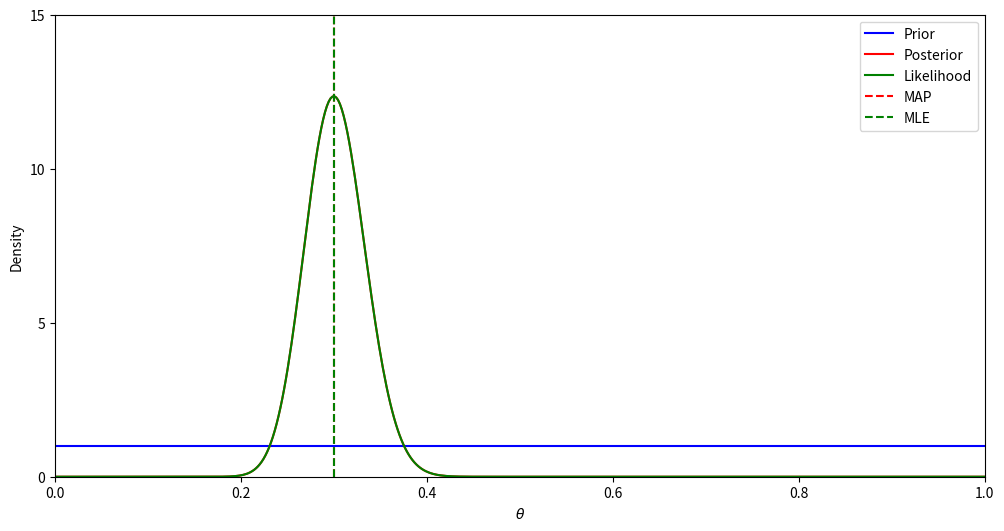
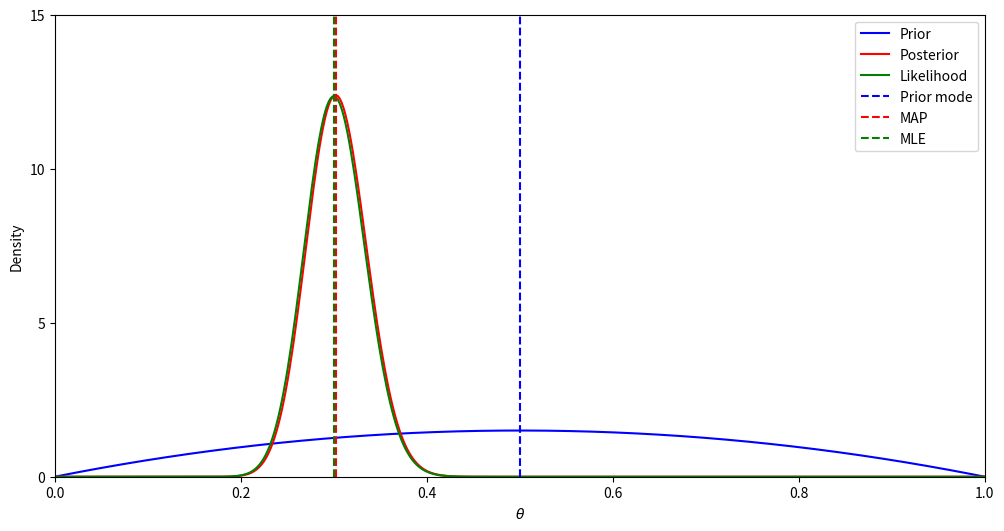
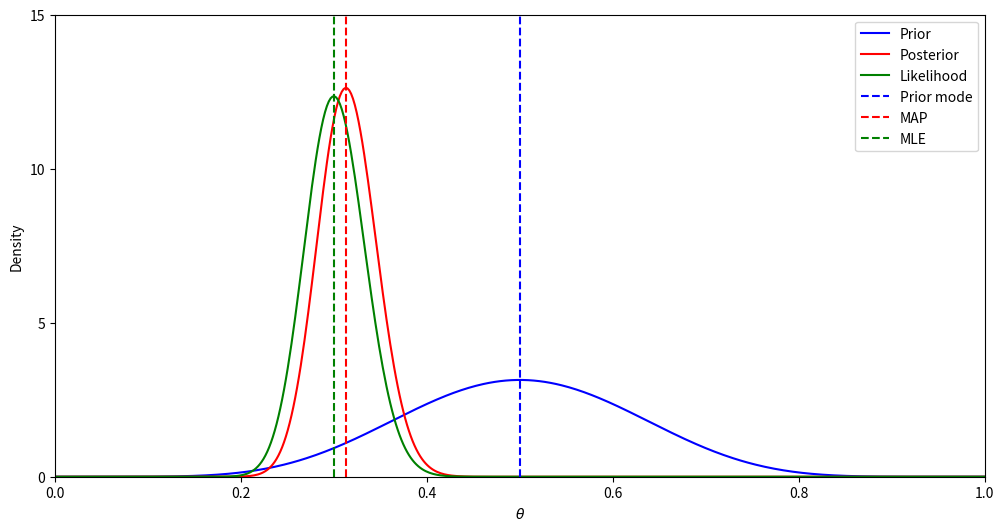
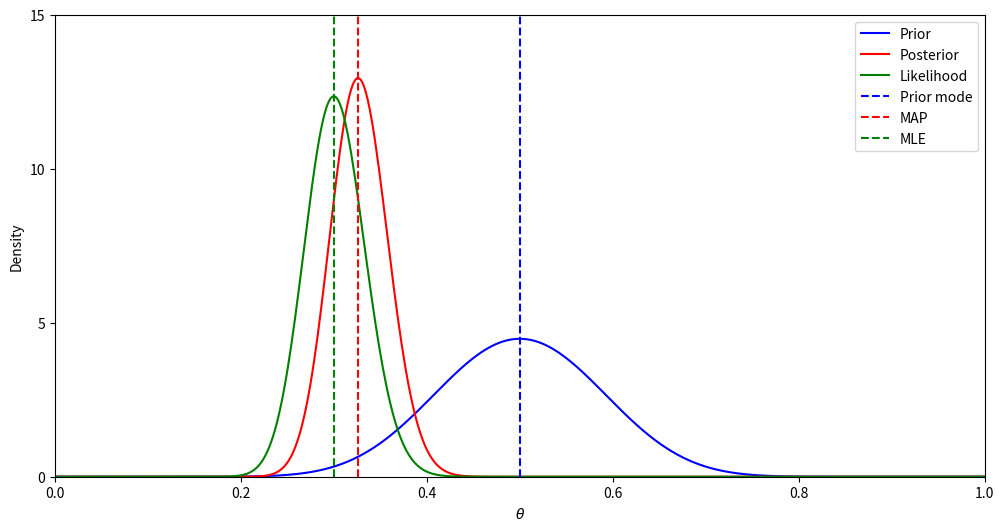
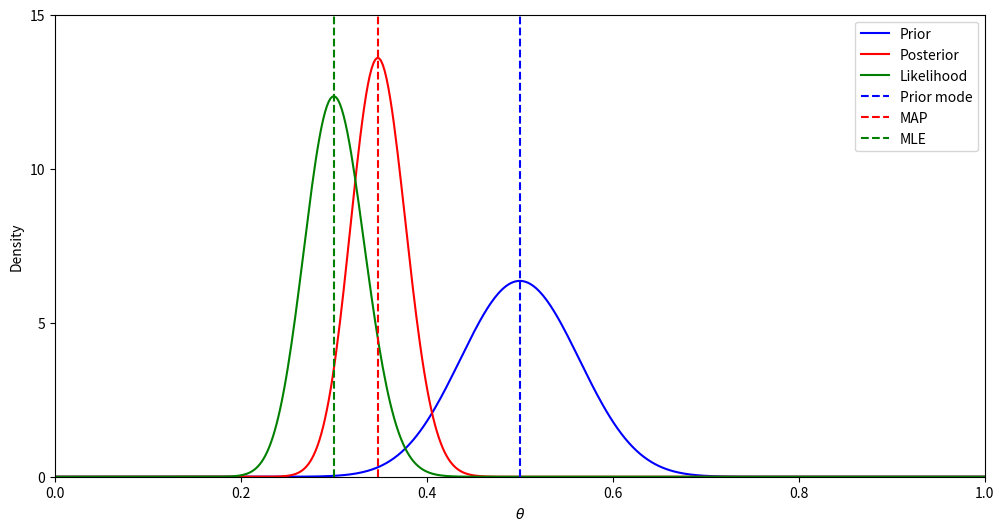
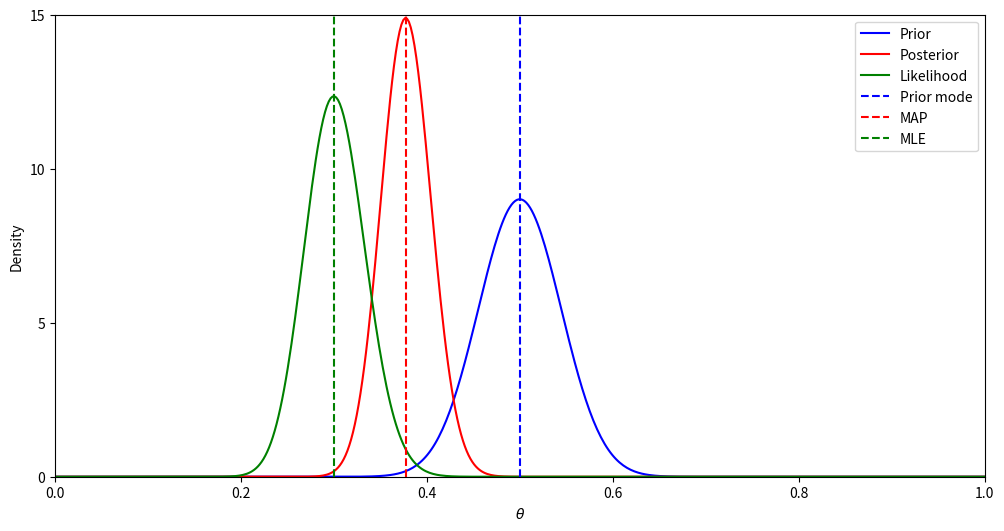
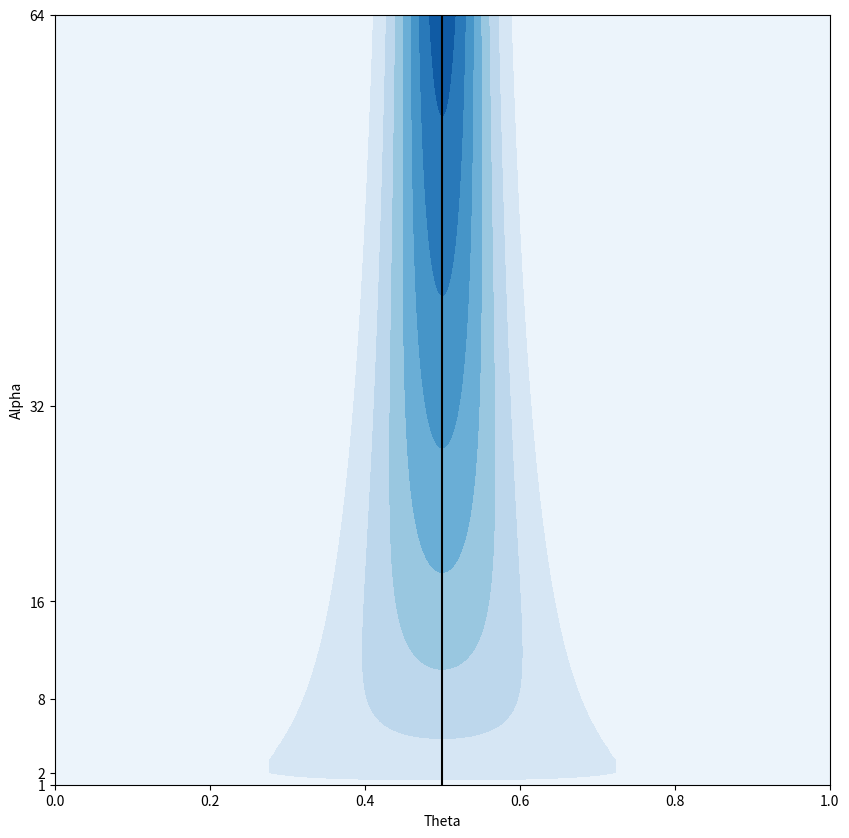
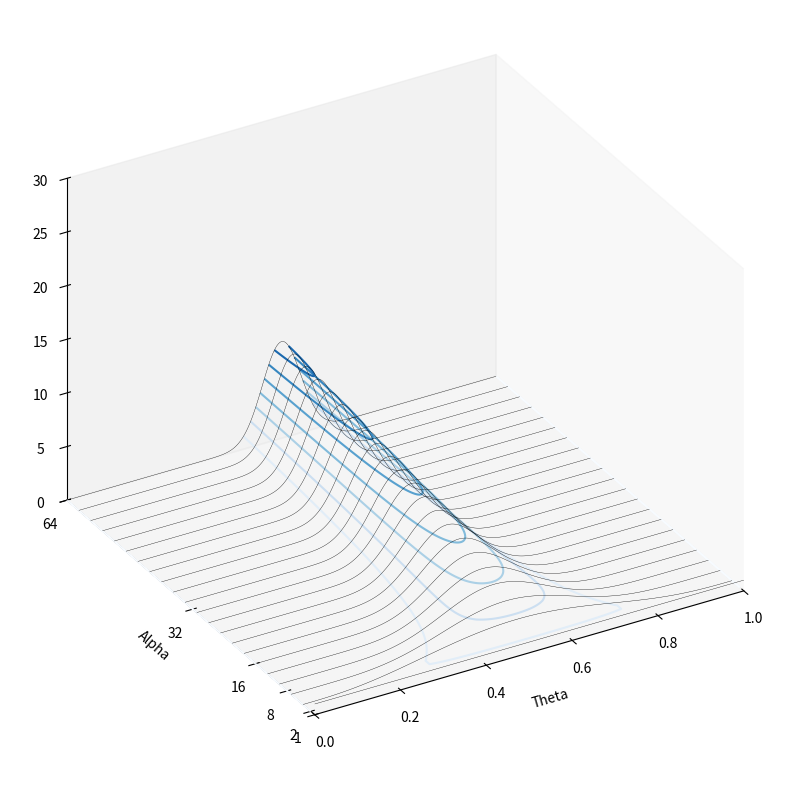
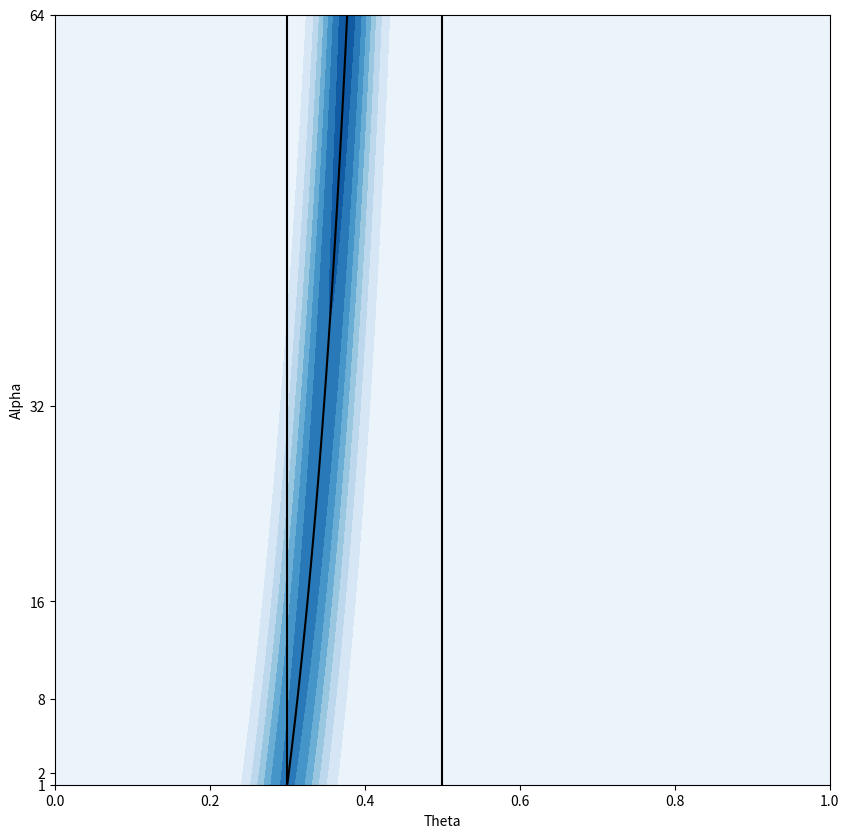
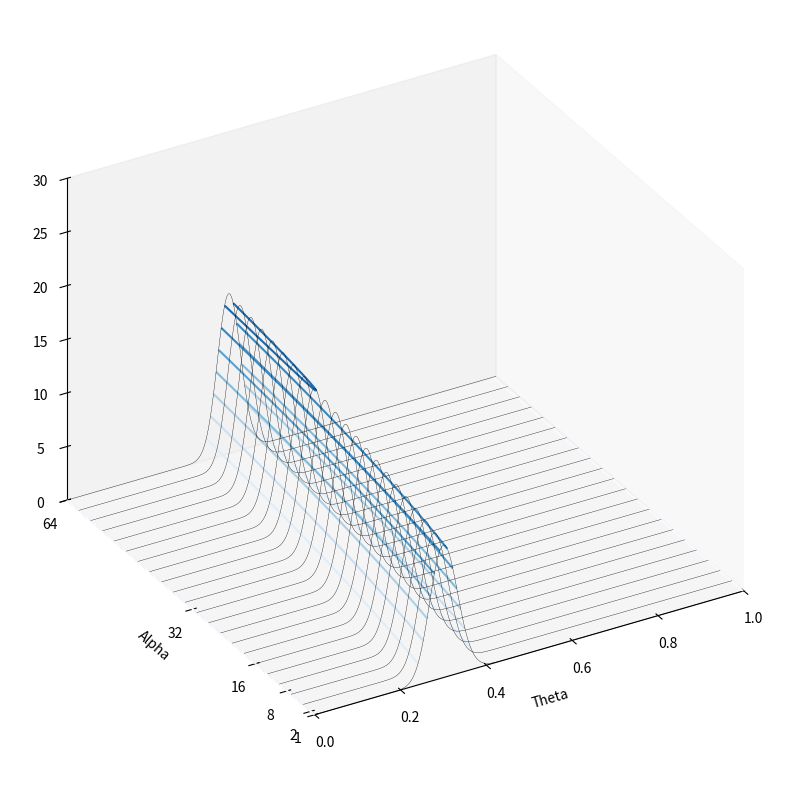

Source code (Python) for these figures, in order:


###############
# Authored by Weisheng Jiang
# Book 5  |  From Basic Arithmetic to Machine Learning
# Published and copyrighted by Tsinghua University Press
# Beijing, China, 2022
###############


import scipy.stats as stats
import numpy as np
import matplotlib.pyplot as plt

# number of animal samples:
n = 200

# number of rabbits in data:
s = 60

# probability of rabbits among animals:
p = s/n
binom_dist = stats.binom(n, p)
mu = binom_dist.mean()
theta_array = np.linspace(0, 1, 500)

# prior distribution
# assumption: 1:1 ratio
# i.e., alpha = beta in Beta(alpha, beta) distribution

alpha_arrays = [1, 2, 8, 16, 32, 64]

for alpha in alpha_arrays:
    
    beta = alpha
    
    prior = stats.beta(alpha, beta)
    
    # posterior distribution
    posterior = stats.beta(s + alpha, n - s + beta)
    
    
    fig, ax = plt.subplots(figsize = (12,6))
    
    plt.plot(theta_array, prior.pdf(theta_array), 
             label='Prior', c='b')
    
    plt.plot(theta_array, posterior.pdf(theta_array), 
             label='Posterior', c='r')
    
    # factor_normalize = stats.binom(n, theta_array).pmf(s).sum()*1/500
    factor_normalize = 1/(n + 1)
    # note: multiplication factor normalize to 
    # normalize likelihood distribution
    plt.plot(theta_array, 
             stats.binom(n, theta_array).pmf(s)/factor_normalize, 
             label='Likelihood', c='g')
    
    # Prior mode
    try:
        plt.axvline((alpha-1)/(alpha+beta-2), 
                    c='b', linestyle='--', 
                    label='Prior mode')
    except:
        pass
    
    # MAP
    plt.axvline((s+alpha-1)/(n+alpha+beta-2), 
                c='r', linestyle='--', 
                label='MAP')
    
    # MLE
    plt.axvline(mu/n, 
                c='g', 
                linestyle='--', 
                label='MLE')
    
    plt.xlim([0, 1])
    plt.ylim([0, 15])
    plt.yticks([0,5,10,15])
    plt.xlabel(r'$\theta$')
    plt.ylabel('Density')
    plt.legend()

#%% 3D visualizations

#%% Prior distributions

a_list = np.arange(1,64 + 1)

theta_MAP = (s + a_list - 1)/(n + 2*a_list - 2)
theta_MLE = s/n

Prior_PDF_matrix = []

for a_idx in a_list:
    print(s + a_idx)
    print(n - s + a_idx)
    print('=================')
    posterior = stats.beta(a_idx, a_idx)
    pdf_idx = posterior.pdf(theta_array)
    Prior_PDF_matrix.append(pdf_idx)

Prior_PDF_matrix = np.array(Prior_PDF_matrix)


fig, ax = plt.subplots(figsize=(10,10))
plt.contourf(theta_array, a_list, Prior_PDF_matrix, 
             levels = np.linspace(0,Prior_PDF_matrix.max()*1.2,10),
             cmap = 'Blues')

# plt.plot(theta_MAP,a, color = 'k')
# plt.axvline(x = theta_MLE, color = 'k')
# prior mode
plt.axvline(x = 0.5, color = 'k')

plt.xlabel('Theta')
plt.ylabel('Alpha')
plt.xlim(0,1)
plt.ylim(1,a_list.max())
plt.yticks([1,2,8, 16, 32, 64])


fig, ax = plt.subplots(figsize=(10,10),subplot_kw={'projection': '3d'})

tt,aa = np.meshgrid(theta_array,a_list)
ax.plot_wireframe(tt, aa, Prior_PDF_matrix,
                  color = [0,0,0],
                  linewidth = 0.25,
                  rstride=3, cstride=0)

ax.contour(theta_array,a_list, Prior_PDF_matrix, 
             levels = np.linspace(0,Prior_PDF_matrix.max()*1.2,10),
             cmap = 'Blues')

ax.set_proj_type('ortho')

plt.xlabel('Theta')
plt.ylabel('Alpha')
plt.xlim(0,1)
plt.ylim(1,a_list.max())
plt.yticks([1,2,8, 16, 32, 64])

ax.set_zlim3d([0,30])
ax.view_init(azim=-120, elev=30)
plt.tight_layout()
ax.grid(False)

#%% Posterior distribution

Prior_PDF_matrix = []

for a_idx in a_list:
    print(s + a_idx)
    print(n - s + a_idx)
    print('=================')
    posterior = stats.beta(s + a_idx, n - s + a_idx)
    pdf_idx = posterior.pdf(theta_array)
    Prior_PDF_matrix.append(pdf_idx)

Prior_PDF_matrix = np.array(Prior_PDF_matrix)


fig, ax = plt.subplots(figsize=(10,10))
plt.contourf(theta_array, a_list, Prior_PDF_matrix, 
             levels = np.linspace(0,Prior_PDF_matrix.max()*1.2,10),
             cmap = 'Blues')

plt.plot(theta_MAP,a_list, color = 'k')
plt.axvline(x = theta_MLE, color = 'k')
# prior mode
plt.axvline(x = 0.5, color = 'k')

plt.xlabel('Theta')
plt.ylabel('Alpha')
plt.xlim(0,1)
plt.ylim(1,a_list.max())
plt.yticks([1,2,8, 16, 32, 64])


fig, ax = plt.subplots(figsize=(10,10),
                       subplot_kw={'projection': '3d'})

tt,aa = np.meshgrid(theta_array,a_list)
ax.plot_wireframe(tt, aa, Prior_PDF_matrix,
                  color = [0,0,0],
                  linewidth = 0.25,
                  rstride=3, cstride=0)

ax.contour(theta_array, a_list, Prior_PDF_matrix, 
             levels = np.linspace(0,Prior_PDF_matrix.max()*1.2,10),
             cmap = 'Blues')

ax.set_proj_type('ortho')

plt.xlabel('Theta')
plt.ylabel('Alpha')
plt.xlim(0,1)
plt.ylim(1,a_list.max())
plt.yticks([1,2,8, 16, 32, 64])

ax.set_zlim3d([0,30])
ax.view_init(azim=-120, elev=30)
plt.tight_layout()
ax.grid(False)
# plt.show()
